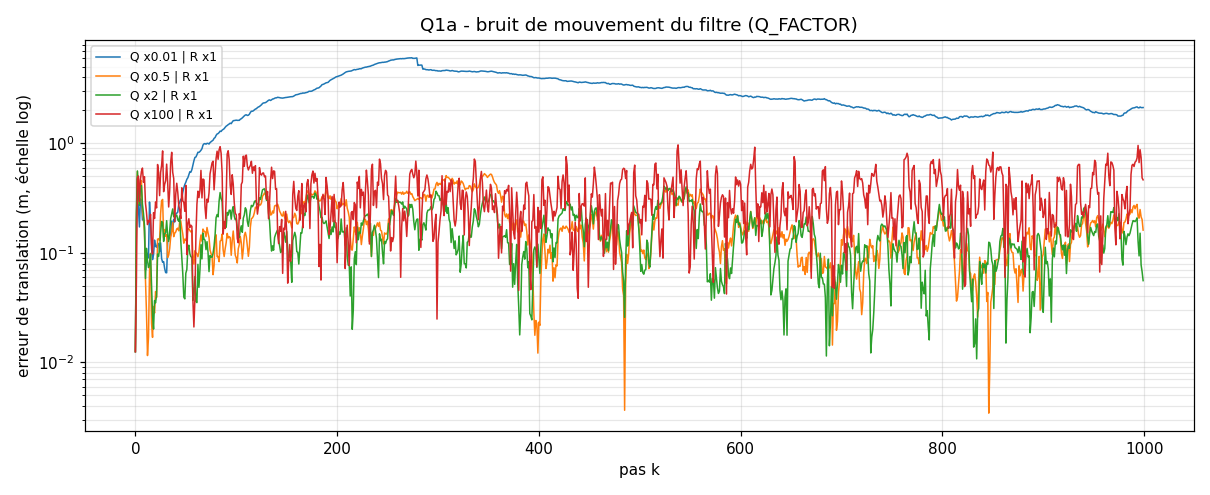

The file beside this chart, header and first rows:
config, mean_err, theta_err, in3sigma, neff, distinct, max_err_failure, recovery_steps, n_resamples, n_diverged, time_s
Q x0.01 | R x1, 2.036, 5.748, 0.0, 0.9371, 0.9397, nan, nan, 999.0, 2, 0.2936
Q x0.1 | R x1, 0.2845, 1.096, 15.31, 0.6789, 0.7348, nan, nan, 999.0, 0, 0.2727
Q x0.5 | R x1, 0.158, 0.6891, 86.25, 0.6084, 0.6568, nan, nan, 999.0, 0, 0.3477
Q x1 | R x1, 0.1473, 0.6495, 98.06, 0.5637, 0.6167, nan, nan, 999.0, 0, 0.2549
Q x2 | R x1, 0.1422, 0.6598, 99.68, 0.5048, 0.5686, nan, nan, 999.0, 0, 0.2545
Q x10 | R x1, 0.1824, 0.7546, 99.98, 0.3203, 0.4177, nan, nan, 999.0, 0, 0.2513
Q x100 | R x1, 0.3248, 0.8576, 99.98, 0.1076, 0.2, nan, nan, 999.0, 0, 0.2471
